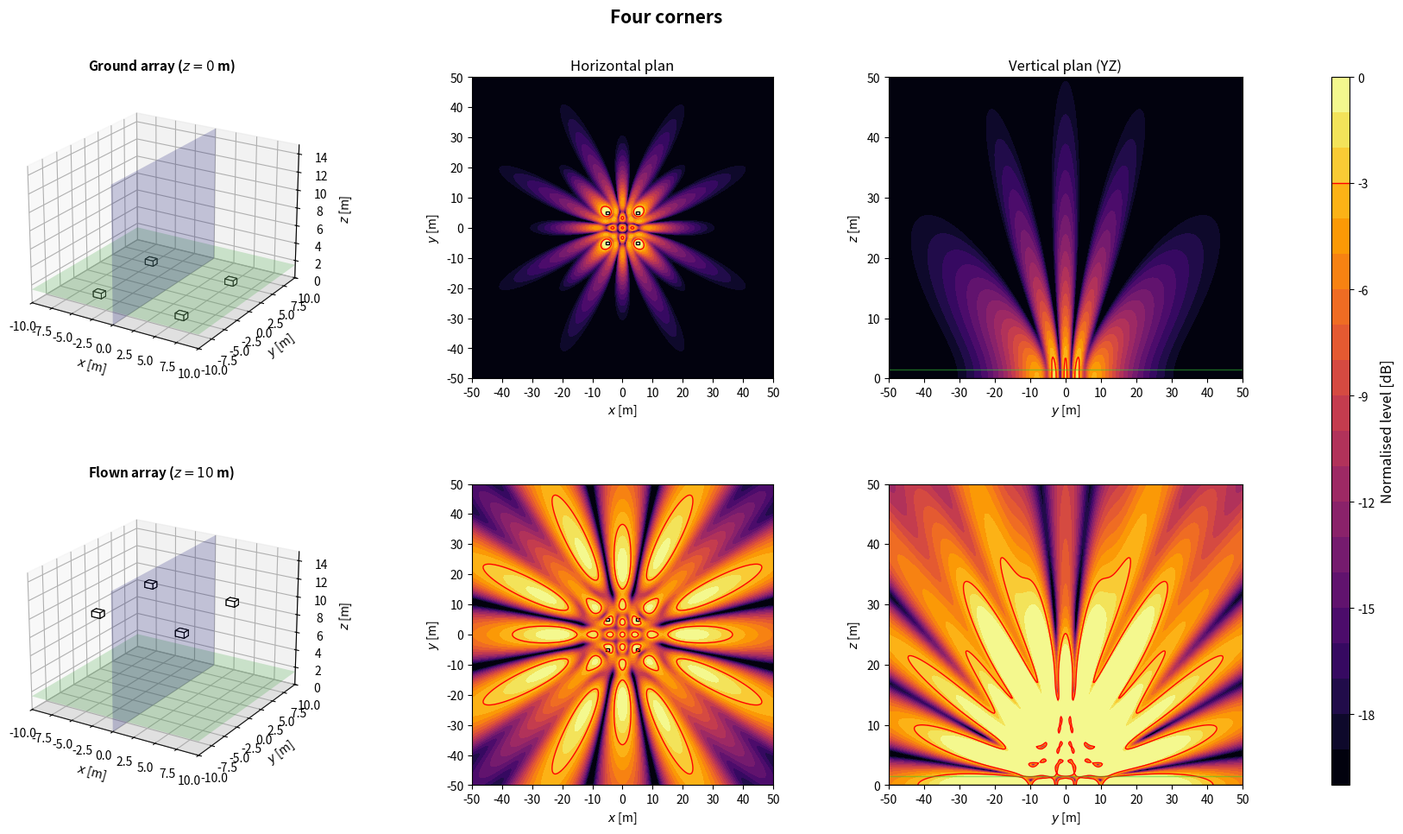

Write Python code to recreate this figure.
import numpy as np
import matplotlib.pyplot as plt
from matplotlib.patches import Rectangle
from matplotlib.transforms import Affine2D
from mpl_toolkits.mplot3d.art3d import Poly3DCollection

plt.close('all')

# ============================================================
# 1. GLOBAL PARAMETERS
# ============================================================
c = 343
rho = 1.2
f = 80
Q = 1e-3
k = 2*np.pi*f/c
z_obs = 1.5
z_ground = 0
z_flown = 10
sub_w = 1.0
sub_d = 0.8
sub_h = 0.6
evaluation_margin = 0.5
target = -3
level_min, level_max = -20, 0
levels = np.linspace(level_min, level_max, 21)
N_xy, N_vertical = 350, 260  # Increase to 500 if needed
x = np.linspace(-50, 50, N_xy)
y = np.linspace(-50, 50, N_xy)
z = np.linspace(0, 50, N_vertical)
X, Y = np.meshgrid(x, y)
Y_yz, Z_yz = np.meshgrid(y, z)
x_slice = 0

# ============================================================
# 2. ARRAY GEOMETRIES (x, y, z, rotation in degrees)
# ============================================================
def source(xs, ys, zs=0, angle=0):
    return (float(xs), float(ys), float(zs), float(angle))



def geometries():
    configs = {}

    configs['Four corners'] = [source(xx, yy) for xx in (-5, 5) for yy in (-5, 5)]

    return configs

# ============================================================
# 3. ACOUSTIC MODEL: MONOPOLES + RIGID GROUND IMAGE
# ============================================================
def monopole_field(A, B, C, xs, ys, zs):
    rd = np.maximum(np.sqrt((A-xs)**2 + (B-ys)**2 + (C-zs)**2), 0.05)
    ri = np.maximum(np.sqrt((A-xs)**2 + (B-ys)**2 + (C+zs)**2), 0.05)
    return 1j*rho*c*k*Q/(4*np.pi)*(np.exp(-1j*k*rd)/rd + np.exp(-1j*k*ri)/ri)


def pressure_xy(sources):
    p = np.zeros_like(X, dtype=complex)
    for xs, ys, zs, angle in sources:
        p += monopole_field(X, Y, z_obs, xs, ys, zs)
    return p


def pressure_yz(sources):
    p = np.zeros_like(Y_yz, dtype=complex)
    for xs, ys, zs, angle in sources:
        p += monopole_field(x_slice, Y_yz, Z_yz, xs, ys, zs)
    return p


def source_positions(base, flown):
    # Stacked configuration uses box-centre heights; other arrays use z=0 or z=10.
    if len(base) == 5 and all(np.isclose(s[0], 0) and np.isclose(s[1], 0) for s in base):
        return [source(xs, ys, zs+(z_flown if flown else 0), a) for xs, ys, zs, a in base]
    return [source(xs, ys, z_flown if flown else z_ground, a) for xs, ys, zs, a in base]


def evaluation_mask(sources):
    excluded = np.zeros_like(X, dtype=bool)
    for xs, ys, zs, angle in sources:
        a = np.deg2rad(angle)
        dx = abs(sub_w*np.cos(a)) + abs(sub_d*np.sin(a))
        dy = abs(sub_w*np.sin(a)) + abs(sub_d*np.cos(a))
        excluded |= (abs(X-xs) <= dx/2+evaluation_margin) & (abs(Y-ys) <= dy/2+evaluation_margin)
    return ~excluded


def spl_maps(sources):
    p_xy = pressure_xy(sources)
    ref = np.max(np.abs(p_xy[evaluation_mask(sources)]))
    xy = 20*np.log10(np.maximum(np.abs(p_xy), 1e-12)/ref)
    yz = 20*np.log10(np.maximum(np.abs(pressure_yz(sources)), 1e-12)/ref)
    return np.clip(xy, level_min, level_max), np.clip(yz, level_min, level_max)

# ============================================================
# 4. SUBWOOFER DRAWING HELPERS
# ============================================================
def corners_2d(xs, ys, angle):
    a = np.deg2rad(angle)
    corners = np.array([[-sub_w/2, -sub_d/2], [sub_w/2, -sub_d/2], [sub_w/2, sub_d/2], [-sub_w/2, sub_d/2]])
    R = np.array([[np.cos(a), -np.sin(a)], [np.sin(a), np.cos(a)]])
    return corners @ R.T + [xs, ys]


def draw_sub_3d(ax, src):
    xs, ys, zs, angle = src
    z0 = max(0, zs-sub_h/2)
    z1 = z0+sub_h
    corners = corners_2d(xs, ys, angle)
    bottom = [[px, py, z0] for px, py in corners]
    top = [[px, py, z1] for px, py in corners]
    faces = [bottom, top] + [[bottom[i], bottom[(i+1)%4], top[(i+1)%4], top[i]] for i in range(4)]
    ax.add_collection3d(Poly3DCollection(faces, facecolors='white', edgecolors='black', linewidths=0.8))


def draw_3d_scene(ax, sources, title):
    xx = np.array([[-10, 10], [-10, 10]])
    yy = np.array([[-10, -10], [10, 10]])
    ax.plot_surface(xx, yy, np.zeros((2, 2)), color='lightgray', alpha=0.25, linewidth=0)
    ax.plot_surface(xx, yy, np.full((2, 2), z_obs), color='limegreen', alpha=0.2, linewidth=0)
    ys = np.array([[-10, 10], [-10, 10]])
    zz = np.array([[0, 0], [15, 15]])
    ax.plot_surface(np.zeros((2, 2)), ys, zz, color='blue', alpha=0.2, linewidth=0)
    for src in sources:
        draw_sub_3d(ax, src)
    ax.set_title(title, fontsize=11, fontweight='bold')
    ax.set_xlabel(r'$x$ [m]')
    ax.set_ylabel(r'$y$ [m]')
    ax.set_zlabel(r'$z$ [m]')
    ax.set_xlim(-10, 10)
    ax.set_ylim(-10, 10)
    ax.set_zlim(0, 15)
    ax.set_box_aspect((20, 20, 15))
    ax.view_init(elev=22, azim=-58)


def plot_horizontal(ax, SPL, sources, title=None):
    im = ax.contourf(X, Y, SPL, levels=levels, cmap='inferno', extend='neither')
    if SPL.min() <= target <= SPL.max():
        ax.contour(X, Y, SPL, levels=[target], colors='red', linewidths=1, linestyles='solid')
    for xs, ys, zs, angle in sources:
        rect = Rectangle((-sub_w/2, -sub_d/2), sub_w, sub_d, facecolor='white', edgecolor='black', linewidth=1)
        rect.set_transform(Affine2D().rotate_deg(angle).translate(xs, ys)+ax.transData)
        ax.add_patch(rect)
    if title:
        ax.set_title(title, fontsize=12)
    ax.set_xlabel(r'$x$ [m]')
    ax.set_ylabel(r'$y$ [m]')
    ax.set_xlim(-50, 50)
    ax.set_ylim(-50, 50)
    ax.set_xticks(np.arange(-50, 51, 10))
    ax.set_yticks(np.arange(-50, 51, 10))
    ax.set_aspect('equal')
    return im


def plot_vertical(ax, SPL, sources, title=None):
    ax.contourf(Y_yz, Z_yz, SPL, levels=levels, cmap='inferno')
    if SPL.min() <= target <= SPL.max():
        ax.contour(Y_yz, Z_yz, SPL, levels=[target], colors='red', linewidths=1, linestyles='solid')
    for xs, ys, zs, angle in sources:
        corners = corners_2d(xs, ys, angle)
        if corners[:, 0].min() <= x_slice <= corners[:, 0].max():
            ax.add_patch(Rectangle((corners[:, 1].min(), max(0, zs-sub_h/2)), np.ptp(corners[:, 1]), sub_h, facecolor='white', edgecolor='black', linewidth=1))
    ax.axhline(0, color='black', linewidth=1)
    ax.axhline(z_obs, color='limegreen', linewidth=1, alpha=0.5)
    if title:
        ax.set_title(title, fontsize=12)
    ax.set_xlabel(r'$y$ [m]')
    ax.set_ylabel(r'$z$ [m]')
    ax.set_xlim(-50, 50)
    ax.set_ylim(0, 50)
    ax.set_xticks(np.arange(-50, 51, 10))
    ax.set_yticks(np.arange(0, 51, 10))

# ============================================================
# 5. FIGURES: ONE PER CONFIGURATION, TWO HEIGHTS
# ============================================================
def simulate_configuration(name, base):
    ground = source_positions(base, flown=False)
    flown = source_positions(base, flown=True)
    spl_ground_xy, spl_ground_yz = spl_maps(ground)
    spl_flown_xy, spl_flown_yz = spl_maps(flown)

    fig = plt.figure(figsize=(18, 10))
    fig.suptitle(name, fontsize=15, fontweight='bold')
    gs = fig.add_gridspec(2, 4, width_ratios=[1.1, 1, 1, 0.05], left=0.05, right=0.94, bottom=0.08, top=0.90, wspace=0.32, hspace=0.35)
    ax3d_g = fig.add_subplot(gs[0, 0], projection='3d')
    axxy_g = fig.add_subplot(gs[0, 1])
    axyz_g = fig.add_subplot(gs[0, 2])
    ax3d_f = fig.add_subplot(gs[1, 0], projection='3d')
    axxy_f = fig.add_subplot(gs[1, 1])
    axyz_f = fig.add_subplot(gs[1, 2])
    cax = fig.add_subplot(gs[:, 3])

    draw_3d_scene(ax3d_g, ground, r'Ground array ($z=0$ m)')
    im = plot_horizontal(axxy_g, spl_ground_xy, ground, 'Horizontal plan')
    plot_vertical(axyz_g, spl_ground_yz, ground, 'Vertical plan (YZ)')
    draw_3d_scene(ax3d_f, flown, r'Flown array ($z=10$ m)')
    plot_horizontal(axxy_f, spl_flown_xy, flown)
    plot_vertical(axyz_f, spl_flown_yz, flown)

    cbar = fig.colorbar(im, cax=cax)
    cbar.set_label('Normalised level [dB]', fontsize=12)
    cbar.ax.axhline(target, color='red', linewidth=1, linestyle='solid')
    return fig

# ============================================================
# 6. RUN CONFIGURATION
# ============================================================
if __name__ == '__main__':
    name = 'Four corners'
    print('Simulating:', name)
    simulate_configuration(name, geometries()[name])
    plt.show()
